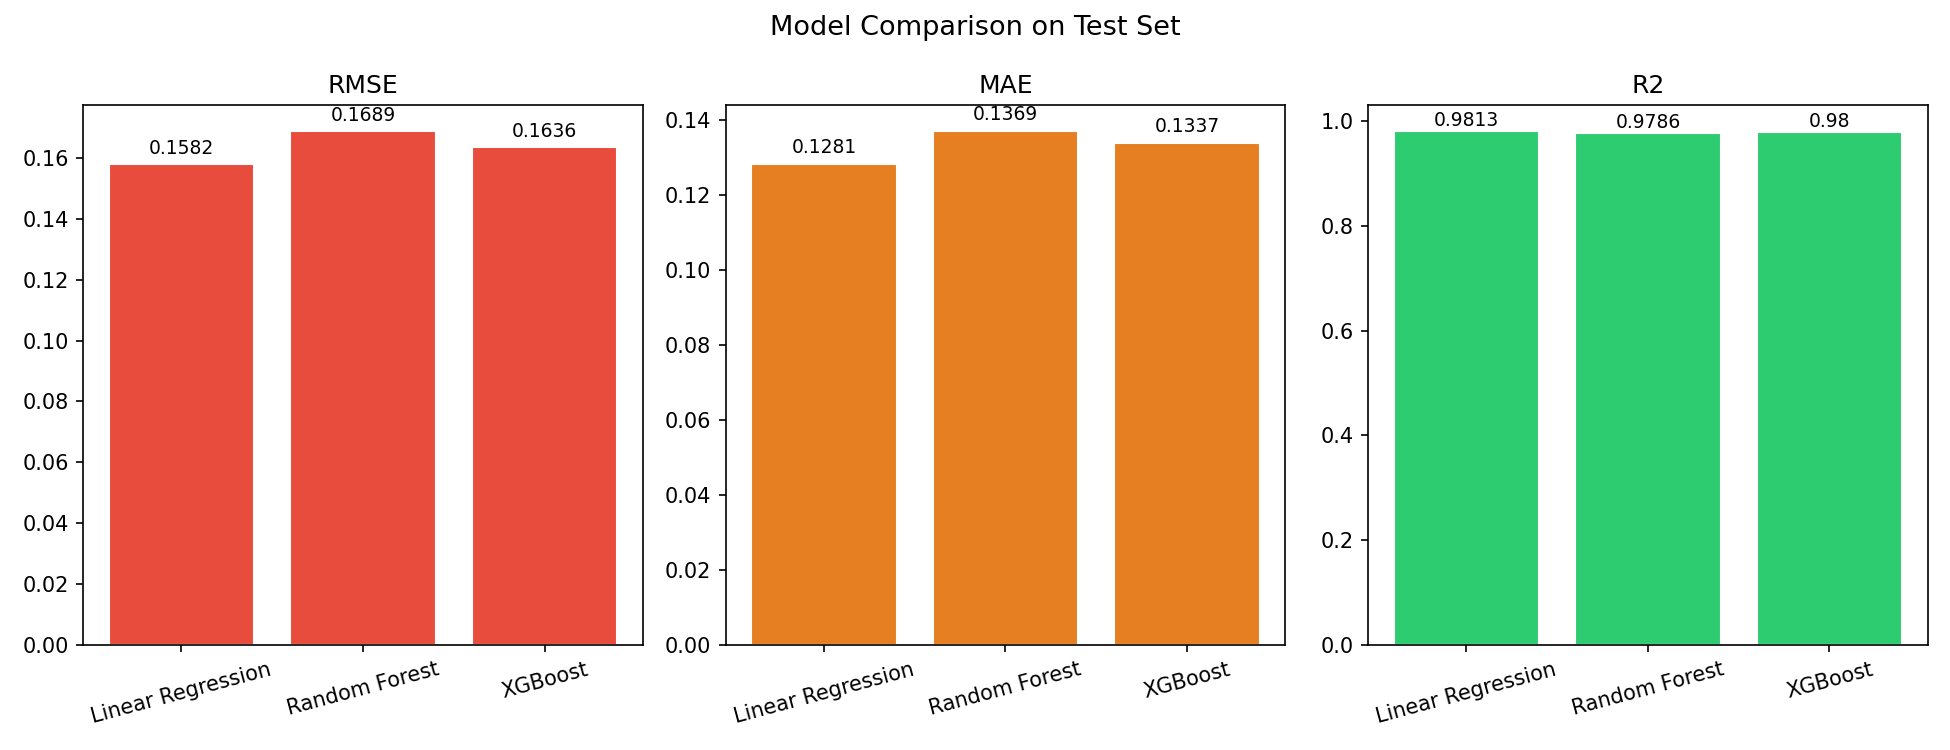

The table this chart was drawn from, first rows:
Model, RMSE, MAE, R2, cv_rmse_mean, cv_rmse_std, cv_r2_mean, cv_r2_std
Linear Regression, 0.1582, 0.1281, 0.9813, 0.1526, 0.0039, 0.9836, 0.001
Random Forest, 0.1689, 0.1369, 0.9786, 0.1689, 0.0026, 0.9799, 0.0007
XGBoost, 0.1636, 0.1337, 0.98, 0.1629, 0.0037, 0.9813, 0.0011
